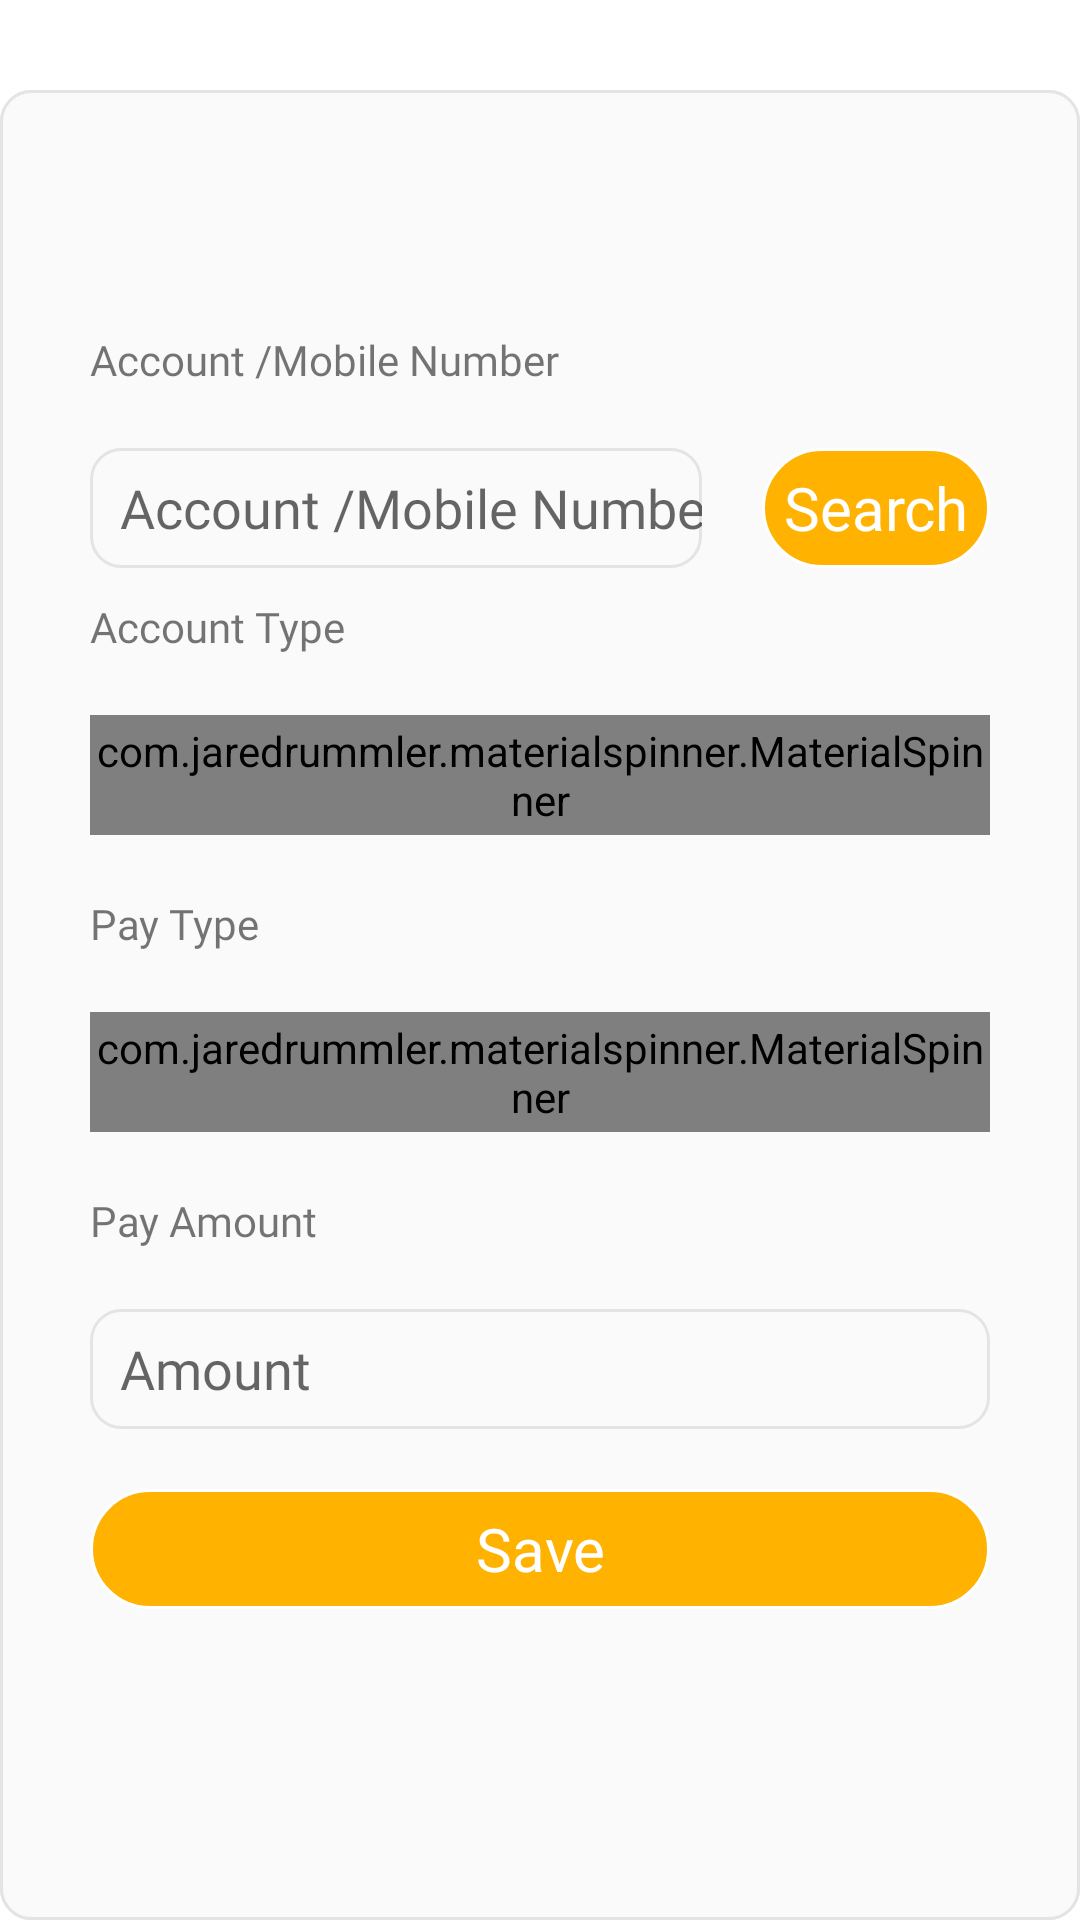

Write the Android layout XML for this screen, with the resource values it uses.
<!-- AndroidManifest.xml: application theme Theme.RicoPayApp -->
<!-- res/layout/fragment_cust_diposit_service.xml -->
<?xml version="1.0" encoding="utf-8"?>
<androidx.constraintlayout.widget.ConstraintLayout xmlns:android="http://schemas.android.com/apk/res/android"
    xmlns:app="http://schemas.android.com/apk/res-auto"
    xmlns:tools="http://schemas.android.com/tools"
    android:layout_width="match_parent"
    android:layout_height="match_parent"
    android:background="#00000000"
    >

    <LinearLayout
        android:layout_width="fill_parent"
        android:layout_height="fill_parent"
        android:orientation="vertical"
        android:layout_marginTop="30dp"
        android:background="@drawable/all_fragment_bg"

        android:gravity="center"
        tools:ignore="MissingConstraints">
    <LinearLayout
        android:layout_width="fill_parent"
        android:orientation="vertical"
        android:background="@drawable/all_fragment_bg"
        android:layout_height="fill_parent">
    <LinearLayout
        android:id="@+id/ll"
        android:layout_width="match_parent"
        android:layout_height="fill_parent"
        android:orientation="vertical"
        android:layout_marginLeft="20dp"

        android:layout_marginRight="20dp"
        android:gravity="center">
        <TextView
            android:layout_width="wrap_content"
            android:layout_height="wrap_content"
            android:fontFamily="@font/avn_bold"

            android:textColor="@color/black"
            android:layout_marginTop="20dp"
            android:textSize="20sp"
            android:textStyle="bold"
            tools:ignore="MissingConstraints" />

        <LinearLayout
            android:layout_width="fill_parent"
            android:gravity="center"
            android:layout_height="wrap_content">
            <TextView

                android:id="@+id/upld"
                android:layout_width="wrap_content"
                android:layout_height="40dp"
                android:text="Upload"
                android:visibility="gone"
                android:fontFamily="@font/avn_bold"
                android:padding="10dp"/>
        </LinearLayout>

        <TextView
            android:layout_width="fill_parent"
            android:layout_height="wrap_content"
            android:text="Account /Mobile Number"
            android:fontFamily="@font/avn_bold"
            android:padding="10dp"/>
        <LinearLayout
            android:layout_width="fill_parent"
            android:orientation="horizontal"
            android:weightSum="2"
            android:layout_height="50dp">
            <LinearLayout
                android:layout_width="fill_parent"
                android:layout_height="fill_parent"
                android:layout_weight="0.6">
                <EditText
                    android:id="@+id/accountno"
                    android:layout_width="fill_parent"
                    android:layout_height="40dp"
                    android:layout_margin="10dp"
                    android:inputType="number"
                    android:hint="Account /Mobile Number"
                    android:singleLine="true"
                    android:fontFamily="@font/avn"
                    android:paddingLeft="10dp"
                    android:background="@drawable/all_fragment_bg"
                    />
            </LinearLayout>
            <LinearLayout
                android:layout_width="fill_parent"
                android:layout_height="fill_parent"
                android:layout_weight="1.4">
                <TextView

                    android:id="@+id/searchbtn"
                    android:layout_width="fill_parent"
                    android:layout_height="40dp"
                    android:text="Search"
                    android:gravity="center"
                    android:textColor="@color/white"
                    android:textSize="20sp"
                    android:layout_marginLeft="10dp"
                    android:layout_marginRight="10dp"
                    android:fontFamily="@font/avn"
                    android:layout_marginTop="10dp"
                    android:layout_marginBottom="80dp"
                    android:background="@drawable/button_back" />
            </LinearLayout>
        </LinearLayout>

<LinearLayout
    android:id="@+id/holderlay"
    android:layout_width="fill_parent"
    android:layout_height="wrap_content"
    android:visibility="gone"
    android:orientation="vertical">
    <TextView
        android:layout_width="fill_parent"
        android:layout_height="wrap_content"
        android:text="Account Holder Name"
        android:fontFamily="@font/avn_bold"
        android:padding="10dp"/>
    <TextView
        android:id="@+id/holdername"
        android:layout_width="fill_parent"
        android:layout_height="wrap_content"
        android:background="@drawable/dotted_radius"
        android:drawableRight="@drawable/checked"
        android:text="Account Type"
        android:fontFamily="@font/avn_bold"
        android:padding="10dp"/>
</LinearLayout>

        <TextView
            android:layout_width="fill_parent"
            android:layout_height="wrap_content"
            android:text="Account Type"
            android:fontFamily="@font/avn_bold"
            android:padding="10dp"/>
        <com.jaredrummler.materialspinner.MaterialSpinner
            android:id="@+id/acc_typ"
            android:layout_width="match_parent"
            android:layout_margin="10dp"
            android:layout_height="40dp"/>
        <TextView
            android:layout_width="fill_parent"
            android:layout_height="wrap_content"
            android:text="Pay Type"
            android:fontFamily="@font/avn_bold"
            android:padding="10dp"/>
        <com.jaredrummler.materialspinner.MaterialSpinner
            android:id="@+id/paymode"
            android:layout_width="match_parent"
            android:layout_margin="10dp"
            android:layout_height="40dp"/>
        <TextView
            android:layout_width="fill_parent"
            android:layout_height="wrap_content"
            android:text="Pay Amount"
            android:fontFamily="@font/avn_bold"
            android:padding="10dp"/>
        <EditText
            android:id="@+id/amount"
            android:layout_width="fill_parent"
            android:layout_height="40dp"
            android:layout_margin="10dp"
            android:inputType="number"
            android:hint="Amount"
            android:singleLine="true"
            android:fontFamily="@font/avn"
            android:paddingLeft="10dp"
            android:background="@drawable/all_fragment_bg"
            />

        <TextView
            android:id="@+id/depositbtn"
            android:layout_width="fill_parent"
            android:layout_height="40dp"
            android:layout_marginLeft="10dp"
            android:layout_marginTop="10dp"
            android:layout_marginRight="10dp"
            android:layout_marginBottom="80dp"
            android:background="@drawable/button_back"
            android:fontFamily="@font/avn"
            android:gravity="center"
            android:text="Save"
            android:textColor="@color/white"
            android:textSize="20sp" />

    </LinearLayout>
    </LinearLayout>

    </LinearLayout>



</androidx.constraintlayout.widget.ConstraintLayout>
<!-- resources referenced by this layout -->
<resources>
  <color name="black">#FF000000</color>
  <color name="white">#FFFFFFFF</color>
  <!-- drawable all_fragment_bg (drawable) -->
  <?xml version="1.0" encoding="utf-8"?>
  <shape xmlns:android="http://schemas.android.com/apk/res/android"
      android:shape="rectangle">
  
      <stroke android:color="@color/gray"
          android:width="1dp"/>
  <solid android:color="#FAFAFA"/>
      <corners
          android:bottomRightRadius="10dp"
          android:bottomLeftRadius="10dp"
          android:topLeftRadius="10dp"
          android:topRightRadius="10dp"/>
  
  </shape>
  <!-- drawable button_back (drawable) -->
  <?xml version="1.0" encoding="utf-8"?>
  <shape xmlns:android="http://schemas.android.com/apk/res/android"
      android:shape="rectangle">
  
      <stroke android:color="@color/white"
          android:width="1dp"/>
  <solid android:color="@color/button_bg"/>
      <corners android:radius="30dp"/>
  
  </shape>
  <!-- drawable checked: png bitmap (drawable, 1979 bytes) -->
  <!-- drawable dotted_radius (drawable-v24) -->
  <layer-list xmlns:android="http://schemas.android.com/apk/res/android">
      <item
          android:bottom="0dp"
          android:left="0dp"
          android:right="0dp"
          android:top="0dp">
  
          <shape android:shape="rectangle">
              <stroke
                  android:width="1dp"
                  android:color="#4CAF50"
                  android:dashGap="3dp"
                  android:dashWidth="1dp" />
  
              <solid android:color="@android:color/transparent" />
  
  
          </shape>
      </item>
  </layer-list>
  <style name="Theme.RicoPayApp" parent="Theme.MaterialComponents.DayNight.DarkActionBar">
          
          <item name="colorPrimary">@color/purple_500</item>
          <item name="colorPrimaryVariant">@color/purple_700</item>
          <item name="colorOnPrimary">@color/white</item>
          
          <item name="colorSecondary">@color/teal_200</item>
          <item name="colorSecondaryVariant">@color/teal_700</item>
          <item name="colorOnSecondary">@color/black</item>
          
          <item name="android:statusBarColor" tools:targetApi="l">?attr/colorPrimaryVariant</item>
          
      </style>
  <color name="gray">#E4E4E4</color>
  <color name="button_bg">#FFFFB200</color>
  <color name="purple_500">#FF6200EE</color>
  <color name="purple_700">#FF3700B3</color>
  <color name="teal_200">#FF03DAC5</color>
  <color name="teal_700">#FF018786</color>
</resources>
